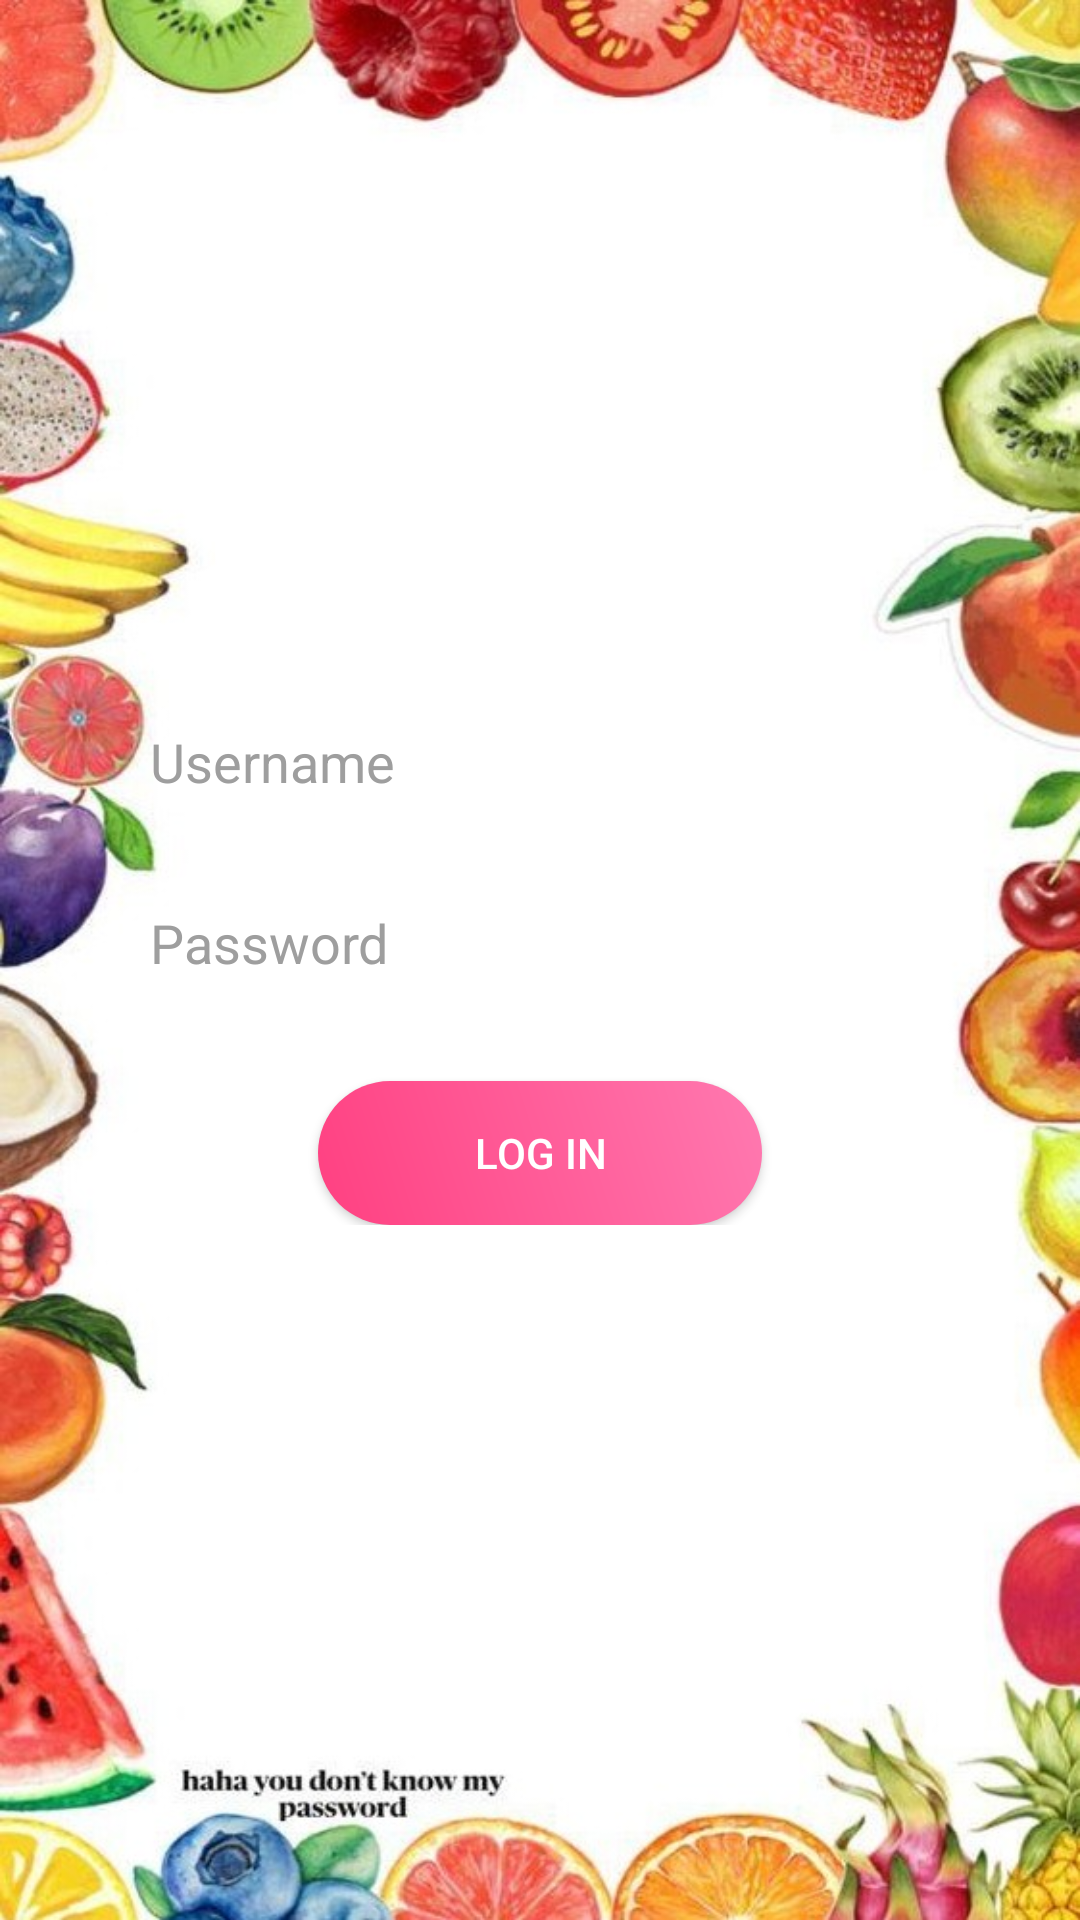

Layout XML and referenced resources for this Android screen:
<!-- AndroidManifest.xml: application theme Theme.FruitFreshness -->
<!-- res/layout/activity_welcome.xml -->
<RelativeLayout xmlns:android="http://schemas.android.com/apk/res/android"
    android:layout_width="match_parent"
    android:layout_height="match_parent"
    android:background="@drawable/backkk2"
    android:padding="16dp"
    android:gravity="center">

    
    <LinearLayout
        android:layout_width="320dp"
        android:layout_height="wrap_content"
        android:layout_centerInParent="true"
        android:orientation="vertical"
        android:padding="20dp"
        android:gravity="center">

        
        <EditText
            android:id="@+id/usernameEditText"
            android:layout_width="match_parent"
            android:layout_height="wrap_content"
            android:hint="Username"
            android:padding="10dp"
            android:textColor="@color/black"
            android:background="@drawable/rounded_edittext"
            android:textColorHint="@color/gray" />

        
        <EditText
            android:id="@+id/passwordEditText"
            android:layout_width="match_parent"
            android:layout_height="wrap_content"
            android:hint="Password"
            android:padding="10dp"
            android:inputType="textPassword"
            android:textColor="@color/black"
            android:background="@drawable/rounded_edittext"
            android:textColorHint="@color/gray"
            android:layout_marginTop="16dp" />

        
        <Button
            android:id="@+id/loginButton"
            android:layout_width="wrap_content"
            android:layout_height="wrap_content"
            android:text="            Log In            "
            android:textColor="@color/white"
            android:background="@drawable/rounded_button"
            android:layout_marginTop="24dp"
            android:padding="12dp" />
    </LinearLayout>
</RelativeLayout>
<!-- resources referenced by this layout -->
<resources>
  <color name="black">#212121</color>
  <color name="gray">#9E9E9E</color>
  <color name="white">#FFFFFF</color>
  <!-- drawable backkk2: jpg bitmap (drawable, 80373 bytes) -->
  <!-- drawable rounded_button (drawable) -->
  <shape xmlns:android="http://schemas.android.com/apk/res/android">
      <gradient
          android:startColor="#FF4081"
          android:endColor="#FF79B0"
          android:angle="45" />
      <corners android:radius="24dp" />
      <padding
          android:left="16dp"
          android:top="8dp"
          android:right="16dp"
          android:bottom="8dp" />
  </shape>
  <style name="Theme.FruitFreshness" parent="Theme.MaterialComponents.DayNight.DarkActionBar">
          
          <item name="colorPrimary">@color/purple_500</item>
          <item name="colorPrimaryVariant">@color/purple_700</item>
          <item name="colorSecondary">@color/teal_200</item>
          <item name="android:statusBarColor" tools:targetApi="l">?attr/colorPrimaryVariant</item>
      </style>
  <color name="purple_500">#FF4081</color>
  <color name="purple_700">#3700B3</color>
  <color name="teal_200">#03DAC5</color>
</resources>
